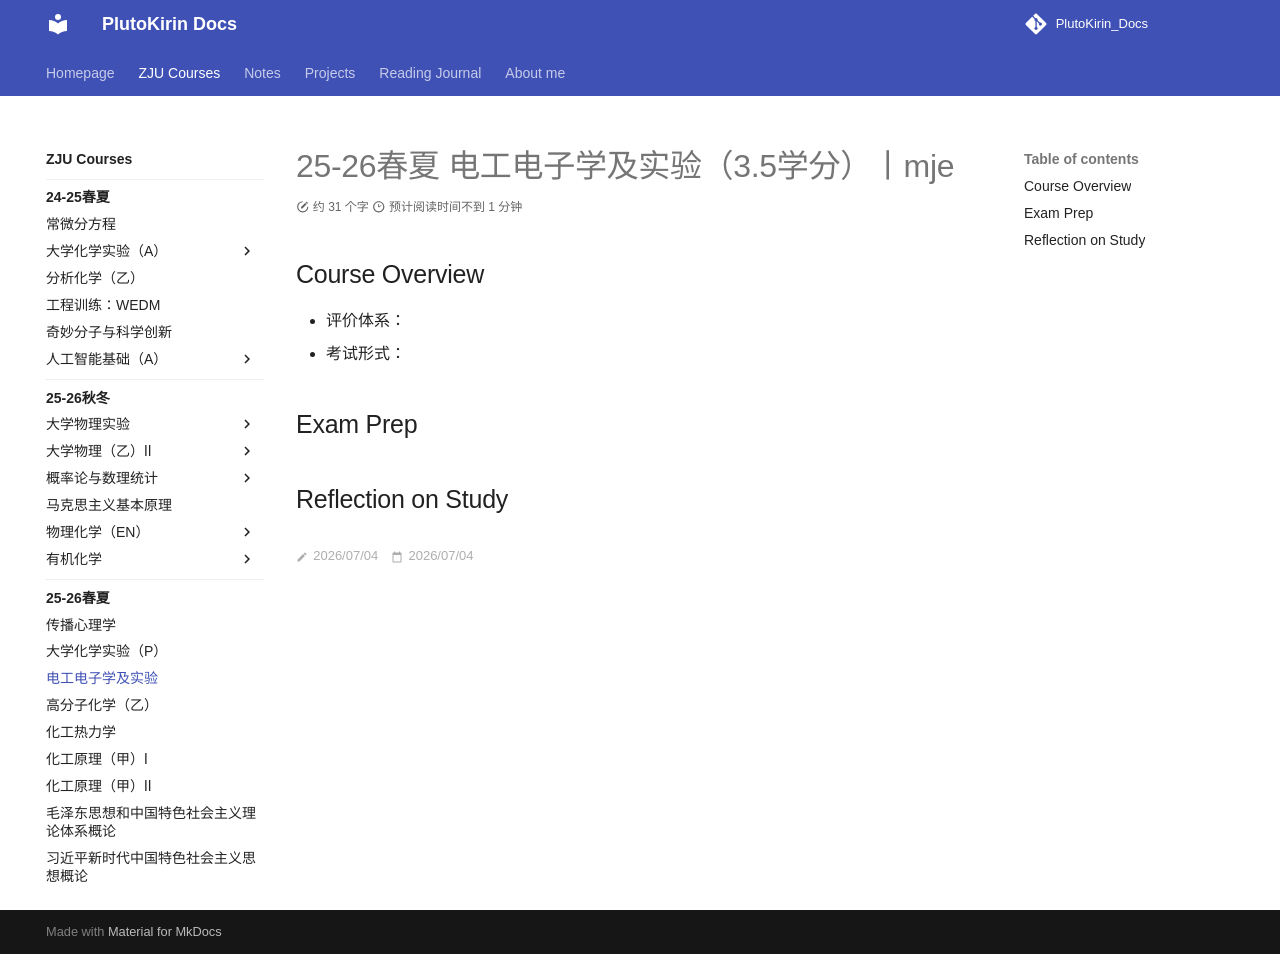

repository: PlutoKirin/PlutoKirin_Docs · page: ZJU_courses/Electrical_and_Electronic_Engineering_with_Lab/index.html · generator: mkdocs

---
title: 25-26春夏 电工电子学及实验（3.5学分）丨mje
created: 2026/07/04
last_modified: 2026/07/04
tags:
  - ZJU
author:
summary:
---
# 25-26春夏 电工电子学及实验（3.5学分）丨mje
## Course Overview
- 评价体系：
- 考试形式：

## Exam Prep

## Reflection on Study
